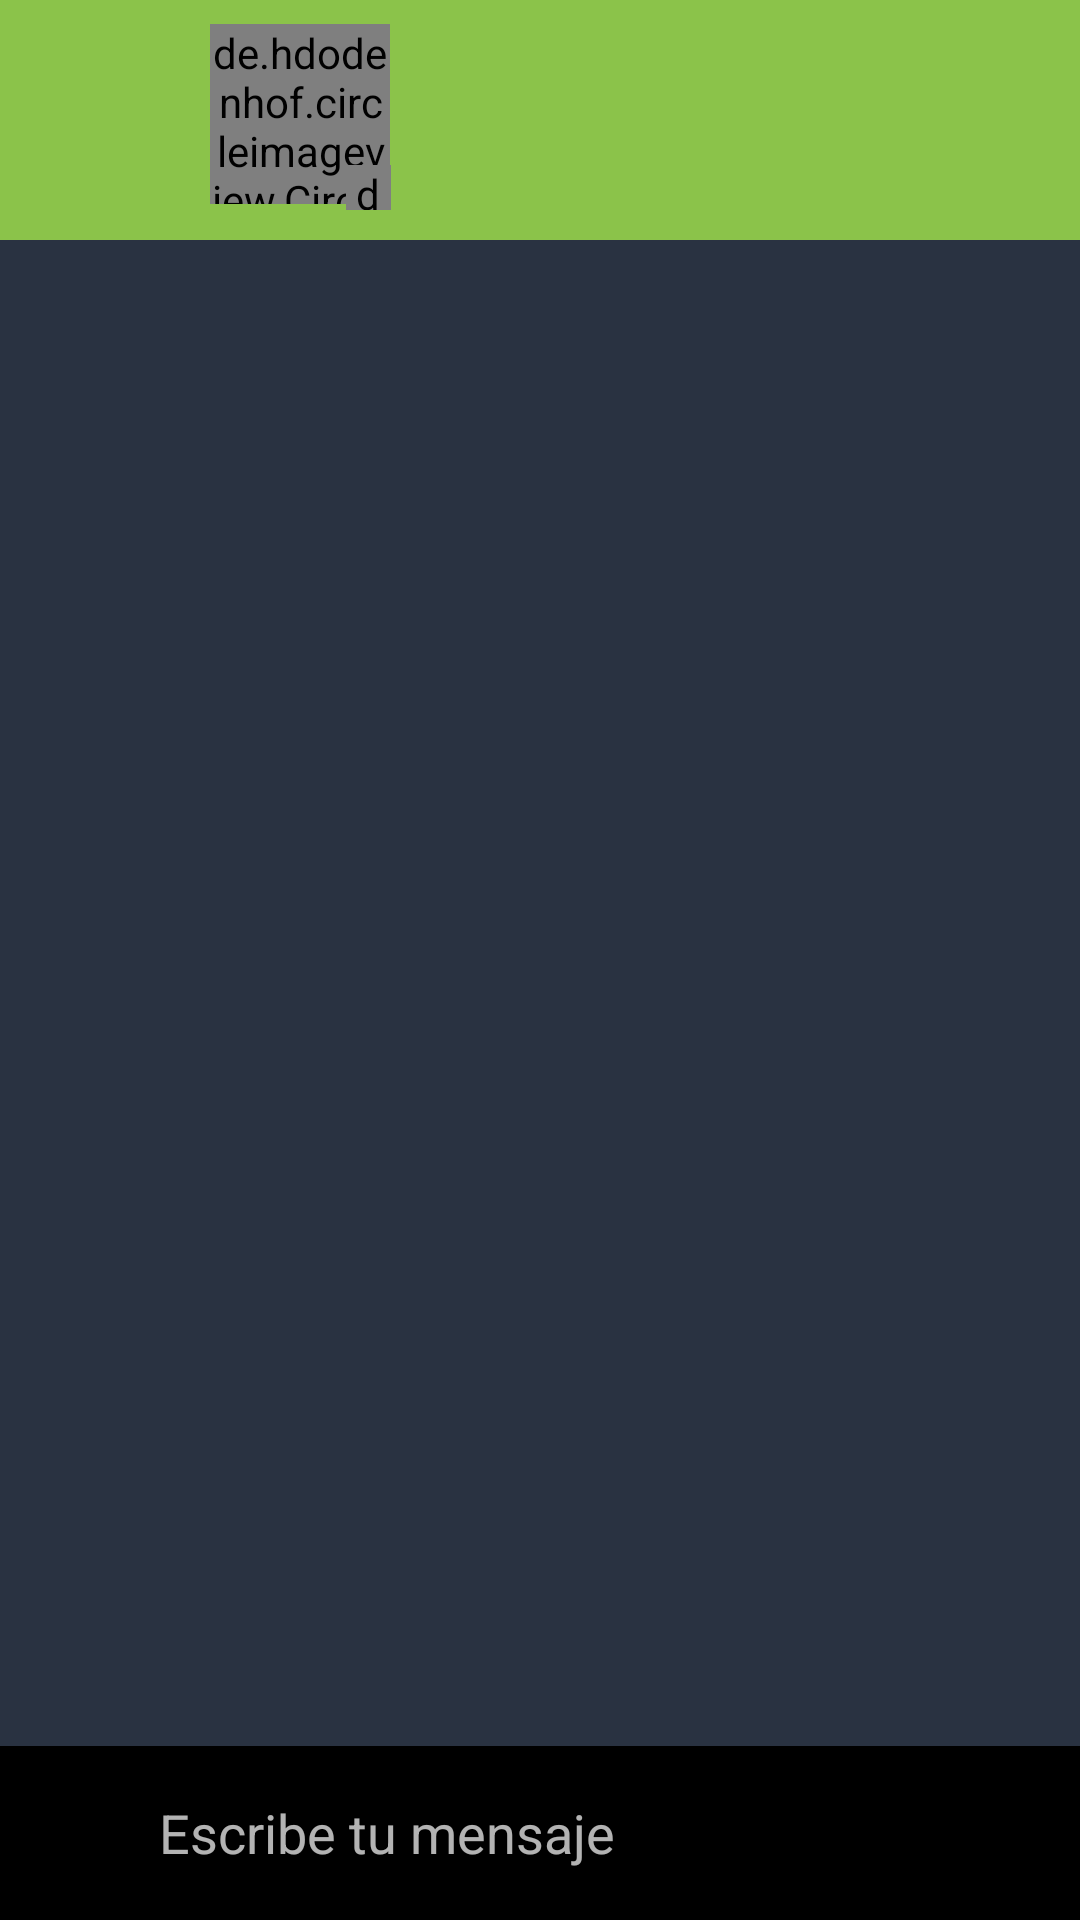

Android layout source for this screen:
<!-- AndroidManifest.xml: application theme Theme.AppCompat.NoActionBar -->
<!-- res/layout/activity_message.xml -->
<?xml version="1.0" encoding="utf-8"?>
<RelativeLayout
    xmlns:android="http://schemas.android.com/apk/res/android"
    xmlns:tools="http://schemas.android.com/tools"
    xmlns:app="http://schemas.android.com/apk/res-auto"
    android:layout_width="match_parent"
    android:layout_height="match_parent"
    android:background="#293241"
    tools:context=".MessageActivity">

  <androidx.appcompat.widget.Toolbar
      android:id="@+id/tool_chat"
      android:layout_width="match_parent"
      android:layout_height="80dp"
      android:background="#8BC34A">

    <TextView
        android:id="@+id/username"
        android:layout_width="match_parent"
        android:layout_height="wrap_content"
        android:layout_marginLeft="95dp"
        android:textColor="@color/white"
        android:textSize="25dp"

        />


  </androidx.appcompat.widget.Toolbar>

  <androidx.recyclerview.widget.RecyclerView
      android:id="@+id/recycler_view"
      android:layout_width="match_parent"
      android:layout_height="match_parent"
      android:layout_above="@+id/bottom"
      android:layout_below="@+id/tool_chat" />

  <RelativeLayout
      android:id="@+id/bottom"
      android:layout_width="match_parent"
      android:layout_height="wrap_content"
      android:layout_alignParentBottom="true"
      android:background="@color/black"
      android:padding="5dp">

    <ImageButton
        android:id="@+id/attachBtn"
        android:layout_width="48dp"
        android:layout_height="48dp"
        android:layout_alignParentStart="true"
        android:background="@drawable/ic_baseline_attach_file_24"
        android:contentDescription="@string/mandar"
        tools:ignore="SpeakableTextPresentCheck,DuplicateSpeakableTextCheck"></ImageButton>


    <EditText
        android:id="@+id/text_send"
        android:layout_width="300dp"
        android:layout_height="wrap_content"
        android:layout_centerVertical="true"
        android:layout_toEndOf="@+id/attachBtn"
        android:layout_toStartOf="@+id/btn_send"
        android:background="@android:color/transparent"
        android:hint="@string/escribe_tu_mensaje"
        android:inputType="text"
        android:minHeight="48dp"></EditText>

    <ImageButton
        android:id="@+id/btn_send"
        android:layout_width="48dp"
        android:layout_height="48dp"
        android:layout_alignParentEnd="true"
        android:background="@drawable/ic_baseline_send_24"
        android:contentDescription="@string/mandar"
        tools:ignore="SpeakableTextPresentCheck"></ImageButton>

  </RelativeLayout>


  <de.hdodenhof.circleimageview.CircleImageView
      android:id="@+id/Profile_chat"

      android:layout_width="60dp"
      android:layout_height="60dp"

      android:layout_marginStart="70dp"
      android:layout_marginTop="8dp"
      android:src="@drawable/ejemplo1">


  </de.hdodenhof.circleimageview.CircleImageView>


  <de.hdodenhof.circleimageview.CircleImageView
      android:layout_width="15dp"
      android:layout_height="15dp"
      app:civ_border_width="10dp"
      app:civ_border_color="#05df29"

      android:id="@+id/txtlinea"
      android:src="@mipmap/ic_launcher"
      android:layout_marginLeft="-15dp"

      android:layout_toRightOf="@+id/Profile_chat"
     android:layout_marginTop="55dp"
     />
</RelativeLayout>
<!-- resources referenced by this layout -->
<resources>
  <!-- drawable ejemplo1: jpg bitmap (drawable, 59230 bytes) -->
  <string name="escribe_tu_mensaje">Escribe tu mensaje</string>
  <string name="mandar">mandar</string>
  <!-- not gathered from this repository: default colours our renderer supplied (Android Studio template values) -->
  <color name="black">#FF000000</color>
  <color name="white">#FFFFFFFF</color>
</resources>
